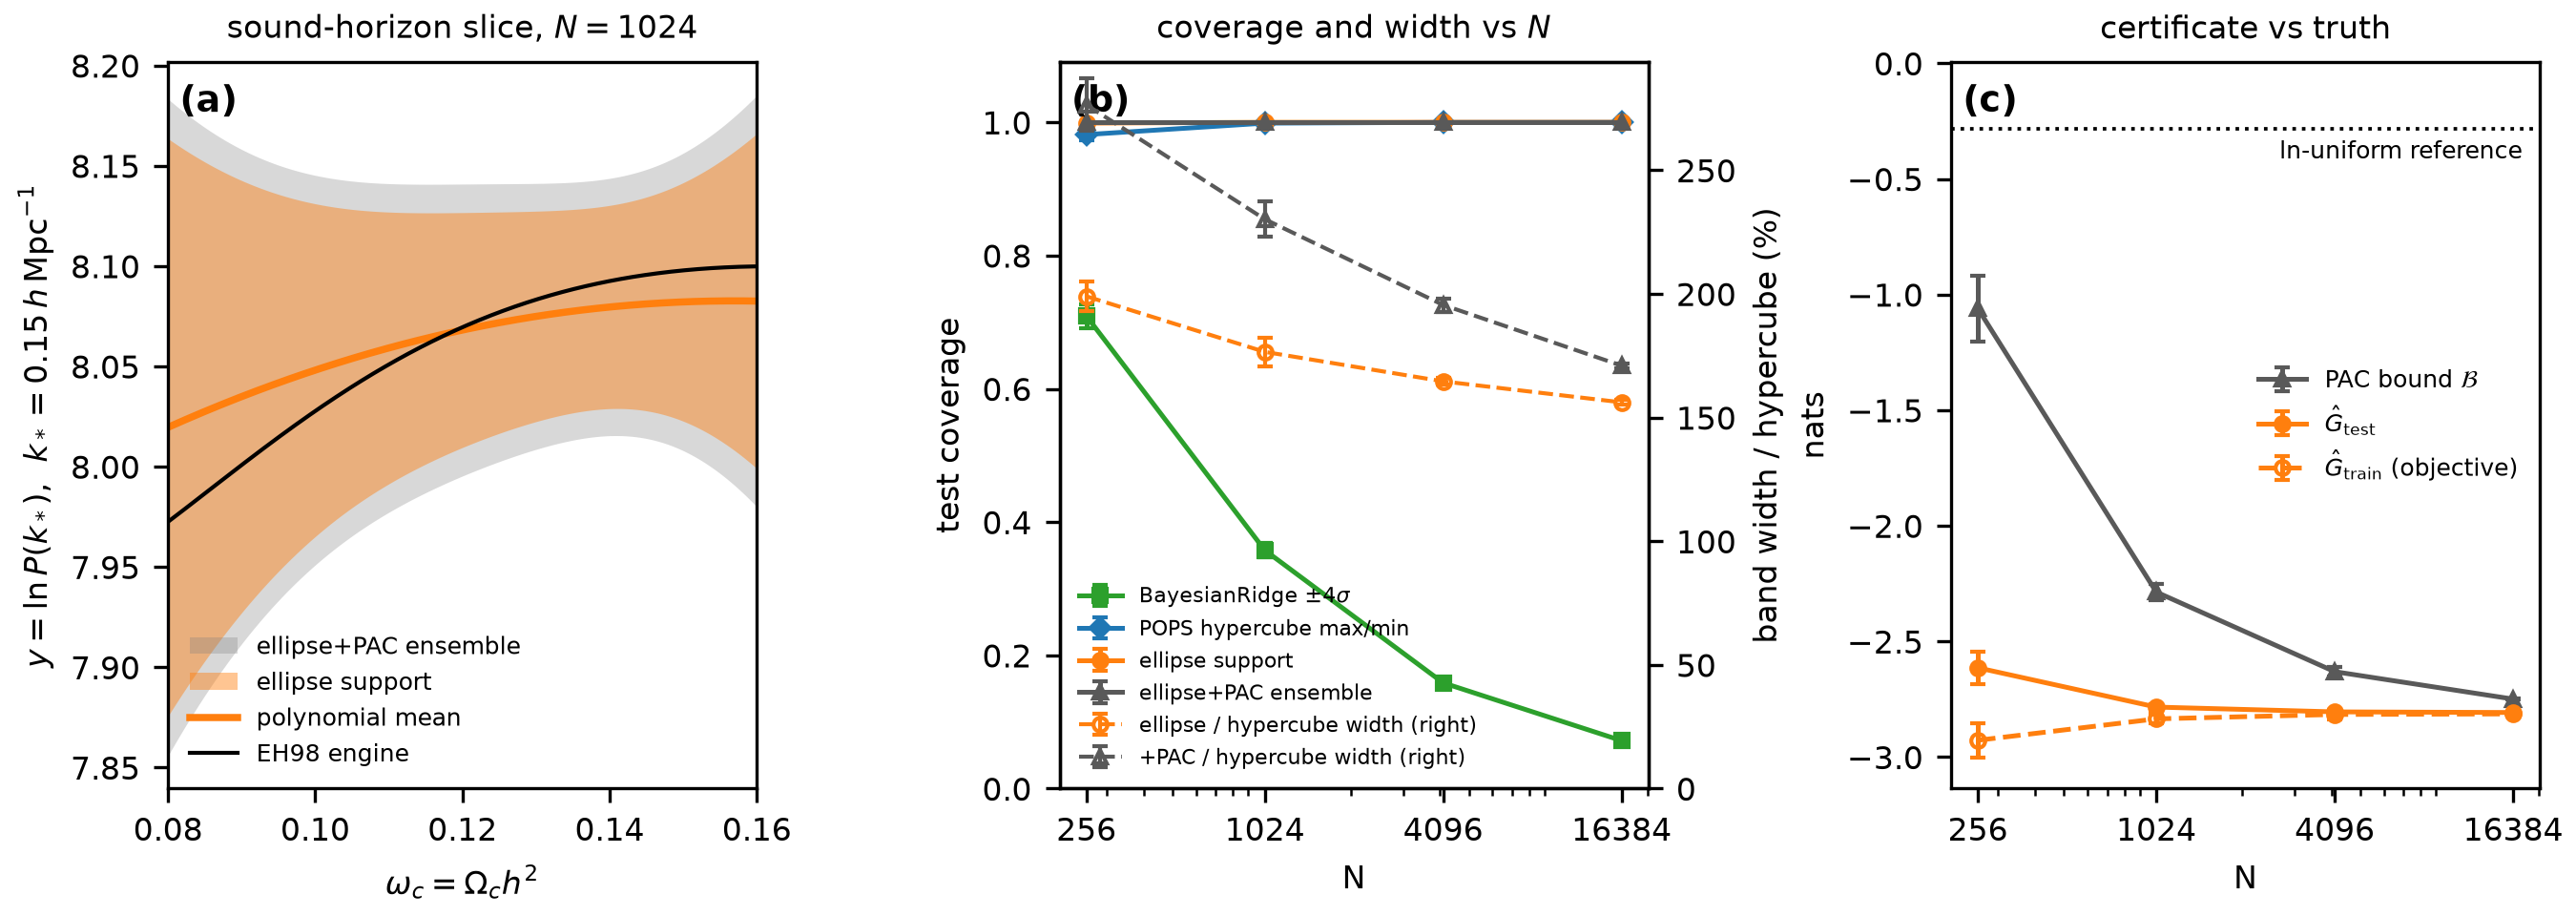

Recreate this plot in Python.
"""
==========================================================================
Certified emulator uncertainty for the Eisenstein-Hu linear power spectrum
==========================================================================

Second numerical demonstration for the Sim2Science paper: a polynomial
surrogate for the sigma8-normalized Eisenstein & Hu (1998) linear matter
power spectrum, y = ln P(k*) at k* = 0.15 h/Mpc.  The scale k* sits inside
the baryon-acoustic-oscillation envelope, so the target oscillates along
the sound-horizon direction of parameter space; a low-degree polynomial in
the 5 cosmological parameters cuts through the BAO wiggle, providing the
structural (noise-free) misspecification that
:class:`~popsregression.POPSRegressionEllipse` is built to certify.

The script is deterministic end-to-end from a single master seed and
produces

* ``eh_emulator.png`` / ``eh_emulator.pdf`` - the 3-panel paper figure
  (full page width, ~0.35 page height);
* ``eh_emulator_summary.md`` - the summary statistics quoted in the paper
  text (degree scan, coverage, band widths, PAC broadening, certificate
  gap, timing) plus the acceptance-check report.

The EH98 transfer function (Eisenstein & Hu 1998, ApJ 496, 605,
eqs. 2-24) is implemented directly - no CAMB/CLASS dependency - and is
validated before the data pool is generated: the closed-form sound
horizon (eq. 6) is checked against direct quadrature of
``s = int c_s dz / H`` to better than 1e-3, ``k_eq`` against its exact
square-root form, and the wiggle/no-wiggle ratio must oscillate about 1
with percent-level amplitude in the BAO range.

Run ``python eh_emulator.py`` for the full experiment (about 10-20 min)
or ``python eh_emulator.py --quick`` for a reduced smoke test.
"""

# Authors: Thomas D Swinburne <tswin@umich.edu>
#          Danny Perez <danny_perez@lanl.gov>
# SPDX-License-Identifier: BSD-3-Clause

import argparse
import sys
import time
from pathlib import Path

import matplotlib

matplotlib.use("Agg")

import matplotlib.pyplot as plt
import matplotlib.transforms as mtransforms
import numpy as np
from matplotlib.ticker import NullFormatter
from scipy.integrate import quad
from sklearn.linear_model import BayesianRidge
from sklearn.preprocessing import PolynomialFeatures

from popsregression import POPSRegression, POPSRegressionEllipse
from popsregression._projected_ball import projected_ball_logpdf

# --------------------------------------------------------------------------
# Protocol constants (one global calibration, frozen; nothing is tuned
# per N or per replicate)
# --------------------------------------------------------------------------

C_KMS = 299792.458  # speed of light [km/s]
T_CMB = 2.7255  # CMB temperature [K]

# Uniform parameter box: (omega_c, omega_b, h, n_s, sigma8)
BOX_LOW = np.array([0.08, 0.019, 0.60, 0.92, 0.70])
BOX_HIGH = np.array([0.16, 0.026, 0.80, 1.00, 0.95])
PARAM_NAMES = (r"\omega_c", r"\omega_b", "h", "n_s", r"\sigma_8")

K_STAR = 0.15  # QoI scale [h/Mpc], inside the BAO envelope
K_REF = 0.05  # reference scale of the secondary (appendix) QoI [h/Mpc]

# Fixed sigma8 normalization grid, identical for every sample (re-gridding
# per sample would inject pseudo-noise into the noise-free engine).
K_GRID = np.logspace(-4.0, 2.0, 2048)  # [h/Mpc]
LN_K_GRID = np.log(K_GRID)

M_POOL = 40_000
N_TEST = 8_000
N_VAL = 4_096
N_GRID = (256, 1024, 4096, 16384)
N_REPS = 10
SCAN_DEGREES = (1, 2, 3, 4)
SCAN_N_TRAIN = 16_384
RMSE_WINDOW = (0.04, 0.12)  # acceptance window for the degree scan
MAX_P = 150  # keeps the support/std ratio sqrt(P+2) <= ~12

RANK = 32
MAX_ITER = 5_000
N_RHO_STAGES = 4  # len of the default rho_schedule
HC_MIN_SAMPLES = 100_000  # hypercube max/min sample count (sampled baseline)


# --------------------------------------------------------------------------
# EH98 engine (Eisenstein & Hu 1998, ApJ 496, 605).  Wavenumbers in Mpc^-1
# and lengths in Mpc inside this block, following the published fit.
# --------------------------------------------------------------------------


def eh98_parameters(omega_m, omega_b, tcmb=T_CMB):
    """Derived EH98 quantities (eqs. 2-7, 11-15, 23-24)."""
    theta = tcmb / 2.7
    f_b = omega_b / omega_m
    f_c = 1.0 - f_b

    z_eq = 2.50e4 * omega_m / theta**4  # eq. (2); really 1 + z_eq
    k_eq = 7.46e-2 * omega_m / theta**2  # eq. (3) [Mpc^-1]

    # drag epoch, eq. (4)
    b1 = 0.313 * omega_m**-0.419 * (1.0 + 0.607 * omega_m**0.674)
    b2 = 0.238 * omega_m**0.223
    z_d = (
        1291.0
        * omega_m**0.251
        / (1.0 + 0.659 * omega_m**0.828)
        * (1.0 + b1 * omega_b**b2)
    )

    # baryon-to-photon momentum density, eq. (5)
    R_d = 31.5 * omega_b / theta**4 * (1.0e3 / (1.0 + z_d))
    R_eq = 31.5 * omega_b / theta**4 * (1.0e3 / z_eq)

    # sound horizon at the drag epoch, eq. (6) [Mpc]
    s = (
        2.0
        / (3.0 * k_eq)
        * np.sqrt(6.0 / R_eq)
        * np.log((np.sqrt(1.0 + R_d) + np.sqrt(R_d + R_eq)) / (1.0 + np.sqrt(R_eq)))
    )

    # Silk damping scale, eq. (7) [Mpc^-1]
    k_silk = 1.6 * omega_b**0.52 * omega_m**0.73 * (1.0 + (10.4 * omega_m) ** -0.95)

    # CDM suppression alpha_c, eq. (11)
    a1 = (46.9 * omega_m) ** 0.670 * (1.0 + (32.1 * omega_m) ** -0.532)
    a2 = (12.0 * omega_m) ** 0.424 * (1.0 + (45.0 * omega_m) ** -0.582)
    alpha_c = a1**-f_b * a2 ** -(f_b**3)

    # CDM shift beta_c, eq. (12)
    bb1 = 0.944 / (1.0 + (458.0 * omega_m) ** -0.708)
    bb2 = (0.395 * omega_m) ** -0.0266
    beta_c = 1.0 / (1.0 + bb1 * (f_c**bb2 - 1.0))

    # baryon amplitude alpha_b, eqs. (14)-(15)
    y = z_eq / (1.0 + z_d)
    Gy = y * (
        -6.0 * np.sqrt(1.0 + y)
        + (2.0 + 3.0 * y)
        * np.log((np.sqrt(1.0 + y) + 1.0) / (np.sqrt(1.0 + y) - 1.0))
    )
    alpha_b = 2.07 * k_eq * s * (1.0 + R_d) ** -0.75 * Gy

    # baryon envelope shift, eq. (24), and node shift, eq. (23)
    beta_b = 0.5 + f_b + (3.0 - 2.0 * f_b) * np.sqrt((17.2 * omega_m) ** 2 + 1.0)
    beta_node = 8.41 * omega_m**0.435

    return dict(
        theta=theta, f_b=f_b, f_c=f_c, z_eq=z_eq, k_eq=k_eq, z_d=z_d,
        R_d=R_d, R_eq=R_eq, s=s, k_silk=k_silk, alpha_c=alpha_c,
        beta_c=beta_c, alpha_b=alpha_b, beta_b=beta_b, beta_node=beta_node,
    )


def _T0_tilde(q, alpha_c, beta_c):
    """Pressure-free growth form T~_0, eqs. (18)-(20)."""
    C = 14.2 / alpha_c + 386.0 / (1.0 + 69.9 * q**1.08)
    L = np.log(np.e + 1.8 * beta_c * q)
    return L / (L + C * q * q)


def eh98_transfer(k_mpc, pars):
    """Full EH98 transfer function with BAO, eqs. (16)-(24); k in Mpc^-1."""
    k = np.asarray(k_mpc, dtype=float)
    q = k / (13.41 * pars["k_eq"])  # eq. (10)
    ks = k * pars["s"]

    # CDM piece, eqs. (17)-(18)
    f = 1.0 / (1.0 + (ks / 5.4) ** 4)
    T_c = f * _T0_tilde(q, 1.0, pars["beta_c"]) + (1.0 - f) * _T0_tilde(
        q, pars["alpha_c"], pars["beta_c"]
    )

    # baryon piece with the j_0 wiggle term, eqs. (21)-(22)
    s_tilde = pars["s"] / (1.0 + (pars["beta_node"] / ks) ** 3) ** (1.0 / 3.0)
    j0 = np.sinc(k * s_tilde / np.pi)  # j_0(x) = sin(x)/x
    T_b = (
        _T0_tilde(q, 1.0, 1.0) / (1.0 + (ks / 5.2) ** 2)
        + pars["alpha_b"]
        / (1.0 + (pars["beta_b"] / ks) ** 3)
        * np.exp(-((k / pars["k_silk"]) ** 1.4))
    ) * j0

    return pars["f_b"] * T_b + pars["f_c"] * T_c  # eq. (16)


def eh98_sound_horizon_fit(omega_m, omega_b):
    """Approximate sound horizon, eq. (26) [Mpc] (published fitting form)."""
    return 44.5 * np.log(9.83 / omega_m) / np.sqrt(1.0 + 10.0 * omega_b**0.75)


def eh98_transfer_nowiggle(k_mpc, omega_m, omega_b, tcmb=T_CMB):
    """No-wiggle EH98 fitting form, eqs. (26), (28)-(31); k in Mpc^-1."""
    k = np.asarray(k_mpc, dtype=float)
    theta = tcmb / 2.7
    f_b = omega_b / omega_m
    s = eh98_sound_horizon_fit(omega_m, omega_b)
    alpha_g = (
        1.0
        - 0.328 * np.log(431.0 * omega_m) * f_b
        + 0.38 * np.log(22.3 * omega_m) * f_b**2
    )  # eq. (31)
    gamma_eff = omega_m * (alpha_g + (1.0 - alpha_g) / (1.0 + (0.43 * k * s) ** 4))
    q_eff = k * theta**2 / gamma_eff  # eq. (28), k in Mpc^-1
    L0 = np.log(2.0 * np.e + 1.8 * q_eff)  # eq. (29)
    C0 = 14.2 + 731.0 / (1.0 + 62.5 * q_eff)  # eq. (30)
    return L0 / (L0 + C0 * q_eff * q_eff)


def _sound_horizon_quadrature(omega_m, omega_b, tcmb=T_CMB):
    """Direct quadrature of ``s = int_0^{a_d} c_s da / (a^2 H)``.

    Matter + radiation early universe with 1 + z_eq and R(a) exactly as in
    the EH98 parameterization, so this equals the closed form (eq. 6) up
    to quadrature error and the 7.46e-2 rounding of eq. (3): an
    independent typo check on the sound-horizon algebra.
    """
    theta = tcmb / 2.7
    z_eq = 2.50e4 * omega_m / theta**4
    b1 = 0.313 * omega_m**-0.419 * (1.0 + 0.607 * omega_m**0.674)
    b2 = 0.238 * omega_m**0.223
    z_d = (
        1291.0
        * omega_m**0.251
        / (1.0 + 0.659 * omega_m**0.828)
        * (1.0 + b1 * omega_b**b2)
    )
    a_d = 1.0 / (1.0 + z_d)
    a_eq = 1.0 / z_eq
    r_c = 31.5e3 * omega_b / theta**4  # R(a) = r_c * a

    def integrand(a):
        cs = C_KMS / np.sqrt(3.0 * (1.0 + r_c * a))
        H = 100.0 * np.sqrt(omega_m * a**-3 * (1.0 + a_eq / a))  # [km/s/Mpc]
        return cs / (a * a * H)

    return quad(integrand, 0.0, a_d, limit=200)[0]


def validate_eh98(checks):
    """Run the EH98 acceptance checks; return a report dict."""
    report = {}
    # sCDM-like fiducial of the EH98 figures plus the box center
    fiducials = {
        "sCDM (Omega_0=1, Omega_b=0.05, h=0.5)": (0.25, 0.0125, 0.5),
        "box center": (
            0.5 * (BOX_LOW[0] + BOX_HIGH[0]) + 0.5 * (BOX_LOW[1] + BOX_HIGH[1]),
            0.5 * (BOX_LOW[1] + BOX_HIGH[1]),
            0.5 * (BOX_LOW[2] + BOX_HIGH[2]),
        ),
    }
    for name, (om, ob, h) in fiducials.items():
        pars = eh98_parameters(om, ob)
        s_quad = _sound_horizon_quadrature(om, ob)
        s_fit = eh98_sound_horizon_fit(om, ob)
        k_eq_sqrt = 100.0 / C_KMS * np.sqrt(2.0 * om * pars["z_eq"])
        rel_s = abs(pars["s"] / s_quad - 1.0)
        rel_k = abs(pars["k_eq"] / k_eq_sqrt - 1.0)
        rel_fit = abs(s_fit / pars["s"] - 1.0)
        t_low = float(eh98_transfer(1e-6, pars))
        k_bao = np.logspace(np.log10(0.05), np.log10(0.5), 400) * h  # Mpc^-1
        ratio = eh98_transfer(k_bao, pars) / eh98_transfer_nowiggle(k_bao, om, ob)
        n_cross = int(np.sum(np.diff(np.sign(ratio - 1.0)) != 0))
        amp = float(np.max(np.abs(ratio - 1.0)))
        report[name] = dict(
            omega_m=om, omega_b=ob, h=h, s=pars["s"], s_quad=s_quad,
            s_fit=s_fit, rel_s=rel_s, rel_k=rel_k, rel_fit=rel_fit,
            z_eq=pars["z_eq"], z_d=pars["z_d"], k_eq=pars["k_eq"],
            t_low=t_low, wiggle_crossings=n_cross, wiggle_amplitude=amp,
        )
        checks.record(
            f"EH98 sound horizon vs quadrature ({name})",
            rel_s < 1e-3,
            f"rel = {rel_s:.2e} (eq. 6 = {pars['s']:.3f} Mpc)",
        )
        checks.record(
            f"EH98 k_eq vs exact sqrt form ({name})",
            rel_k < 1e-3,
            f"rel = {rel_k:.2e}",
        )
        checks.record(
            f"EH98 sound horizon vs published eq. 26 fit ({name})",
            rel_fit < 2.5e-2,
            f"rel = {rel_fit:.2e} (published accuracy ~2%)",
        )
        checks.record(
            f"EH98 T(k->0) -> 1 ({name})", abs(t_low - 1.0) < 1e-3,
            f"T(1e-6/Mpc) = {t_low:.6f}",
        )
        checks.record(
            f"EH98 wiggle/no-wiggle oscillates about 1 ({name})",
            n_cross >= 4 and 5e-3 < amp < 0.10,
            f"{n_cross} sign changes, max |ratio-1| = {100 * amp:.2f}%",
        )
    return report


# --------------------------------------------------------------------------
# Quantities of interest
# --------------------------------------------------------------------------


def _tophat_window(x):
    """Fourier top-hat W(x) = 3 (sin x - x cos x) / x^3, stable at x -> 0."""
    x = np.asarray(x, dtype=float)
    small = np.abs(x) < 1e-4
    xs = np.where(small, 1.0, x)
    w = 3.0 * (np.sin(xs) - xs * np.cos(xs)) / xs**3
    return np.where(small, 1.0 - x * x / 10.0, w)


def ln_power_qoi(theta):
    """Return ``(ln P(k*), ln[P(k*)/P(k_ref)])`` for one parameter vector.

    ``theta = (omega_c, omega_b, h, n_s, sigma8)``; flat universe,
    z = 0, k in h/Mpc and P in (Mpc/h)^3, normalized to sigma8 with the
    fixed-grid trapezoid top-hat integral.
    """
    omega_c, omega_b, h, n_s, sigma8 = theta
    pars = eh98_parameters(omega_c + omega_b, omega_b)
    T_grid = eh98_transfer(K_GRID * h, pars)
    P_unit = K_GRID**n_s * T_grid**2
    integrand = (
        K_GRID**3 * P_unit / (2.0 * np.pi**2) * _tophat_window(8.0 * K_GRID) ** 2
    )
    sigma8_sq_unit = np.trapezoid(integrand, LN_K_GRID)
    ln_amp = 2.0 * np.log(sigma8) - np.log(sigma8_sq_unit)
    T_pts = eh98_transfer(np.array([K_STAR, K_REF]) * h, pars)
    ln_p_star = ln_amp + n_s * np.log(K_STAR) + 2.0 * np.log(T_pts[0])
    ln_p_ref = ln_amp + n_s * np.log(K_REF) + 2.0 * np.log(T_pts[1])
    return ln_p_star, ln_p_star - ln_p_ref


def scale_to_box(theta):
    """Min-max scale parameters to [-1, 1] using the box (not the sample)."""
    return 2.0 * (theta - BOX_LOW) / (BOX_HIGH - BOX_LOW) - 1.0


# --------------------------------------------------------------------------
# Acceptance-check accumulator
# --------------------------------------------------------------------------


class Checks:
    """Collect acceptance checks; report all, suppress none."""

    def __init__(self):
        self.rows = []

    def record(self, name, passed, detail=""):
        self.rows.append((name, bool(passed), detail))
        status = "PASS" if passed else "FAIL"
        print(f"  [{status}] {name}: {detail}")

    @property
    def all_passed(self):
        return all(passed for _, passed, _ in self.rows)


def _seed_int(master_seed, *key):
    """Deterministic 31-bit integer seed from the master seed and a key."""
    state = np.random.SeedSequence([int(master_seed), *map(int, key)])
    return int(state.generate_state(1)[0] % (2**31))


# --------------------------------------------------------------------------
# Model fits for one (N, replicate) cell
# --------------------------------------------------------------------------


def hypercube_minmax(pops, X_aug, block=5_000):
    """Sampled hypercube max/min bounds, blocked over posterior samples."""
    samples = pops.posterior_samples_
    y_max = np.full(X_aug.shape[0], -np.inf)
    y_min = np.full(X_aug.shape[0], np.inf)
    for j in range(0, samples.shape[1], block):
        blk = X_aug @ samples[:, j : j + block]
        y_max = np.maximum(y_max, blk.max(axis=1))
        y_min = np.minimum(y_min, blk.min(axis=1))
    return y_max, y_min


def fit_pops_hypercube(F_tr, y_tr, seed, n_min_samples):
    """POPS hypercube fit with at least ``n_min_samples`` posterior draws."""
    density = max(1.0, 1.5 * n_min_samples / F_tr.shape[0])
    for _ in range(4):
        np.random.seed(seed)  # the 'uniform' resampler uses global state
        pops = POPSRegression(fit_intercept=True, resample_density=density)
        pops.fit(F_tr, y_tr)
        if pops.posterior_samples_.shape[1] >= n_min_samples:
            return pops
        density *= 2.0
    return pops


def fit_cell(F_tr, y_tr, F_te, y_te, P, seed_ell, seed_pops, checks=None,
             tag="", n_hc_samples=HC_MIN_SAMPLES, return_models=False):
    """Fit the four methods on one training subset; return the metric row.

    The feature matrices must already be standardized (per-column, on this
    training split); the same matrices are used by all four methods.
    """
    delta = 1e-3 * float(y_tr.std())
    row = dict(delta=delta)

    # -- BayesianRidge, +-4 sigma epistemic band -------------------------
    br = BayesianRidge(fit_intercept=True)
    br.fit(F_tr, y_tr)
    br_mean = br.predict(F_te)
    br_std = np.sqrt(np.sum((F_te @ br.sigma_) * F_te, axis=1))
    row["cov_br"] = float(np.mean(np.abs(y_te - br_mean) <= 4.0 * br_std))

    # -- POPS hypercube, sampled max/min ---------------------------------
    pops = fit_pops_hypercube(F_tr, y_tr, seed_pops, n_hc_samples)
    row["n_hc_samples"] = int(pops.posterior_samples_.shape[1])
    F_te_aug = np.hstack([F_te, np.ones((F_te.shape[0], 1))])
    hc_mean = pops.predict(F_te)
    dev_max, dev_min = hypercube_minmax(pops, F_te_aug)
    hc_max, hc_min = hc_mean + dev_max, hc_mean + dev_min
    row["cov_hc"] = float(np.mean((y_te >= hc_min) & (y_te <= hc_max)))
    width_hc = hc_max - hc_min
    row["width_hc"] = float(width_hc.mean())

    # -- POPSRegressionEllipse, bare -------------------------------------
    ell = POPSRegressionEllipse(
        rank=RANK, max_iter=MAX_ITER, fit_intercept=True,
        random_state=seed_ell, delta=delta,
    )
    ell.fit(F_tr, y_tr)
    e_mean, e_max, e_min = ell.predict(F_te, return_bounds=True)
    row["cov_e"] = float(np.mean((y_te >= e_min) & (y_te <= e_max)))
    row["width_e"] = float((e_max - e_min).mean())
    row["ratio_e_hc"] = float(((e_max - e_min) / width_hc).mean())
    row["objective"] = float(ell.objective_)
    row["covfrac_bare"] = float(ell.coverage_fraction_)
    row["n_iter_bare"] = int(ell.n_iter_)
    row["rank_"] = int(ell.rank_)

    # test-set empirical generalization error of the fitted pushforward:
    # recover sqrt(v) from the bare-bound spread, n_dim = P + 1
    half = 0.5 * (e_max - e_min)
    logp = projected_ball_logpdf(y_te - e_mean, half, P + 1)
    inside = np.isfinite(logp)
    row["G_test"] = float(-logp[inside].mean())
    row["n_uncovered_test"] = int((~inside).sum())

    # -- POPSRegressionEllipse + PAC-Bayes layer -------------------------
    pac = POPSRegressionEllipse(
        rank=RANK, max_iter=MAX_ITER, fit_intercept=True,
        random_state=seed_ell, delta=delta, pac_bayes=True,
    )
    pac.fit(F_tr, y_tr)
    p_mean, p_max, p_min, p_bstd = pac.predict(
        F_te, return_bounds=True, return_bound_std=True
    )
    row["cov_pac"] = float(np.mean((y_te >= p_min) & (y_te <= p_max)))
    row["width_pac"] = float((p_max - p_min).mean())
    row["ratio_pac_hc"] = float(((p_max - p_min) / width_hc).mean())
    row["broaden_pct"] = float(
        100.0 * np.mean((0.5 * (p_max - p_min) - half) / half)
    )
    row["bound"] = float(pac.bound_)
    row["kl"] = float(pac.kl_)
    row["gamma"] = float(pac.gamma_)
    row["tau2"] = float(pac.tau2_)
    row["covfrac_pac"] = float(pac.coverage_fraction_)
    row["n_iter_pac"] = int(pac.n_iter_)
    row["pac_contains_bare"] = bool(np.all(p_max > e_max) & np.all(p_min < e_min))
    row["pac_map_matches_bare"] = bool(
        np.allclose(pac.coef_, ell.coef_) and np.allclose(pac.U_, ell.U_)
    )

    if checks is not None:
        checks.record(
            f"fit converged & covering ({tag})",
            row["covfrac_bare"] == 1.0
            and row["covfrac_pac"] == 1.0
            and row["n_iter_bare"] < N_RHO_STAGES * MAX_ITER
            and row["n_iter_pac"] < N_RHO_STAGES * MAX_ITER,
            f"coverage_fraction_ = ({row['covfrac_bare']:.4f}, "
            f"{row['covfrac_pac']:.4f}), n_iter_ = ({row['n_iter_bare']}, "
            f"{row['n_iter_pac']}) of cap {N_RHO_STAGES * MAX_ITER}",
        )
    if return_models:
        return row, (br, pops, ell, pac)
    return row


def _agg(rows, key):
    """(mean, std, min, max) of one metric over replicate rows."""
    v = np.array([r[key] for r in rows], dtype=float)
    return v.mean(), v.std(), v.min(), v.max()


# --------------------------------------------------------------------------
# Figure
# --------------------------------------------------------------------------


def make_figure(out_stem, slice_data, results, n_grid, ref_nats):
    """3-panel paper figure, figsize=(9.0, 3.2), quartic-example palette."""
    plt.rcParams.update({"font.size": 8, "axes.titlesize": 8})
    fig, axes = plt.subplots(1, 3, figsize=(9.0, 3.2))

    # ---- (a) the misspecification, physically --------------------------
    ax = axes[0]
    wc, y_sl, mean_sl, e_lo, e_hi, p_lo, p_hi, n_panel = slice_data
    ax.fill_between(wc, p_lo, p_hi, color="0.5", alpha=0.30, lw=0,
                    label="ellipse+PAC ensemble")
    ax.fill_between(wc, e_lo, e_hi, color="C1", alpha=0.45, lw=0,
                    label="ellipse support")
    ax.plot(wc, mean_sl, "C1-", lw=1.8, label="polynomial mean")
    ax.plot(wc, y_sl, "k-", lw=1.0, label="EH98 engine")
    ax.set_xlabel(r"$\omega_c = \Omega_c h^2$")
    ax.set_ylabel(r"$y = \ln P(k_*)$,  $k_* = 0.15\,h\,$Mpc$^{-1}$")
    ax.set_title(f"sound-horizon slice, $N = {n_panel}$")
    ax.set_xlim(wc[0], wc[-1])
    ax.legend(loc="lower left", fontsize=6, frameon=False)

    # ---- (b) coverage & width vs N -------------------------------------
    ax = axes[1]
    styles = [
        ("cov_br", "C2", "s", r"BayesianRidge $\pm4\sigma$"),
        ("cov_hc", "C0", "D", "POPS hypercube max/min"),
        ("cov_e", "C1", "o", "ellipse support"),
        ("cov_pac", "0.35", "^", "ellipse+PAC ensemble"),
    ]
    for key, color, marker, label in styles:
        m = np.array([_agg(results[n], key)[0] for n in n_grid])
        s = np.array([_agg(results[n], key)[1] for n in n_grid])
        ax.errorbar(n_grid, m, yerr=s, color=color, marker=marker, ms=3.5,
                    lw=1.2, capsize=2, label=label)
    ax.set_xscale("log")
    ax.set_xticks(n_grid, [str(n) for n in n_grid])
    ax.xaxis.set_minor_formatter(NullFormatter())
    ax.set_xlabel("N")
    ax.set_ylabel("test coverage")
    ax.set_ylim(0.0, 1.09)
    ax.set_title("coverage and width vs $N$")

    axr = ax.twinx()
    for key, color, marker, label in [
        ("ratio_e_hc", "C1", "o", "ellipse / hypercube width"),
        ("ratio_pac_hc", "0.35", "^", "+PAC / hypercube width"),
    ]:
        m = np.array([100.0 * _agg(results[n], key)[0] for n in n_grid])
        s = np.array([100.0 * _agg(results[n], key)[1] for n in n_grid])
        axr.errorbar(n_grid, m, yerr=s, color=color, marker=marker, ms=3.5,
                     lw=1.0, ls="--", capsize=2, mfc="none", label=label)
    axr.set_ylabel("band width / hypercube (%)")
    axr.set_ylim(0, None)
    h1, l1 = ax.get_legend_handles_labels()
    h2, l2 = axr.get_legend_handles_labels()
    ax.legend(h1 + h2, l1 + [lab + " (right)" for lab in l2],
              loc="lower left", fontsize=5.4, frameon=False)

    # ---- (c) certificate vs truth --------------------------------------
    ax = axes[2]
    for key, color, marker, ls, mfc, label in [
        ("bound", "0.35", "^", "-", "0.35", r"PAC bound $\mathcal{B}$"),
        ("G_test", "C1", "o", "-", "C1", r"$\hat{G}_{\rm test}$"),
        ("objective", "C1", "o", "--", "none", r"$\hat{G}_{\rm train}$ (objective)"),
    ]:
        m = np.array([_agg(results[n], key)[0] for n in n_grid])
        s = np.array([_agg(results[n], key)[1] for n in n_grid])
        ax.errorbar(n_grid, m, yerr=s, color=color, marker=marker, ms=3.5,
                    lw=1.2, ls=ls, mfc=mfc, capsize=2, label=label)
    ax.axhline(ref_nats, color="k", ls=":", lw=0.9)
    blend = mtransforms.blended_transform_factory(ax.transAxes, ax.transData)
    ax.annotate("ln-uniform reference", (0.97, ref_nats), xycoords=blend,
                textcoords="offset points", xytext=(0, -3), fontsize=6,
                ha="right", va="top")
    ymin, _ = ax.get_ylim()
    ax.set_ylim(ymin, ref_nats + 0.10 * (ref_nats - ymin))
    ax.set_xscale("log")
    ax.set_xticks(n_grid, [str(n) for n in n_grid])
    ax.xaxis.set_minor_formatter(NullFormatter())
    ax.set_xlabel("N")
    ax.set_ylabel("nats")
    ax.set_title("certificate vs truth")
    ax.legend(loc="center right", fontsize=6, frameon=False)

    for ax, lab in zip(axes, "abc"):
        ax.text(0.02, 0.97, f"({lab})", transform=ax.transAxes,
                fontsize=9, fontweight="bold", va="top")

    fig.tight_layout(pad=0.4)
    fig.savefig(f"{out_stem}.png", dpi=300)
    fig.savefig(f"{out_stem}.pdf")
    plt.close(fig)


# --------------------------------------------------------------------------
# Main experiment
# --------------------------------------------------------------------------


def main(argv=None):
    ap = argparse.ArgumentParser(description=__doc__.splitlines()[2])
    ap.add_argument("--seed", type=int, default=0, help="master seed")
    ap.add_argument("--quick", action="store_true",
                    help="reduced smoke test (small pool, 2 N values)")
    ap.add_argument("--outdir", type=Path, default=Path(__file__).parent,
                    help="output directory for figure and summary")
    ap.add_argument("--skip-p2000", action="store_true",
                    help="skip the large P~2000 timing attempt")
    args = ap.parse_args(argv)

    master = args.seed
    if args.quick:
        m_pool, n_test, n_val = 12_000, 3_000, 2_048
        n_grid, n_reps = (256, 1024), 3
        scan_n_train, hc_min = 6_000, 20_000
        do_timing = False
    else:
        m_pool, n_test, n_val = M_POOL, N_TEST, N_VAL
        n_grid, n_reps = N_GRID, N_REPS
        scan_n_train, hc_min = SCAN_N_TRAIN, HC_MIN_SAMPLES
        do_timing = True
    n_train_region = m_pool - n_test - n_val

    checks = Checks()
    t_start = time.perf_counter()

    # ---- 1. engine validation (before generating the pool) -------------
    print("== EH98 engine validation ==")
    eh_report = validate_eh98(checks)
    if not checks.all_passed:
        print("EH98 validation failed; stopping before pool generation.")
        return 1

    # ---- 2. pool --------------------------------------------------------
    print(f"== evaluating pool (M = {m_pool}) ==", flush=True)
    rng_pool = np.random.default_rng(np.random.SeedSequence([master, 1]))
    thetas = BOX_LOW + (BOX_HIGH - BOX_LOW) * rng_pool.random((m_pool, 5))
    t0 = time.perf_counter()
    qoi = np.array([ln_power_qoi(t) for t in thetas])
    t_pool = time.perf_counter() - t0
    y_all, y2_all = qoi[:, 0], qoi[:, 1]
    print(f"   {t_pool:.1f} s; std(y) = {y_all.std():.4f}")

    X_box = scale_to_box(thetas)
    idx_test = np.arange(m_pool - n_test, m_pool)
    idx_val = np.arange(n_train_region, n_train_region + n_val)
    y_test = y_all[idx_test]

    # ---- 3. degree scan (one global calibration, frozen) ----------------
    print("== BayesianRidge degree scan ==")
    scan_rows = []
    idx_scan = np.arange(scan_n_train)
    for degree in SCAN_DEGREES:
        poly = PolynomialFeatures(degree=degree, include_bias=False)
        F = poly.fit_transform(X_box)
        mu, sd = F[idx_scan].mean(0), F[idx_scan].std(0)
        Fs = (F - mu) / sd
        br = BayesianRidge(fit_intercept=True)
        br.fit(Fs[idx_scan], y_all[idx_scan])
        pred = br.predict(Fs[idx_val])
        rmse = float(np.sqrt(np.mean((pred - y_all[idx_val]) ** 2)))
        rel = rmse / float(y_all[idx_val].std())
        scan_rows.append(dict(degree=degree, P=F.shape[1], rmse=rmse, rel=rel))
        print(f"   degree {degree}: P = {F.shape[1]:4d}, "
              f"val RMSE = {rmse:.5f} ({100 * rel:.2f}% of std)")

    eligible = [
        r for r in scan_rows
        if RMSE_WINDOW[0] <= r["rel"] <= RMSE_WINDOW[1]
        and r["P"] <= MAX_P and min(n_grid) >= 4 * r["P"]
    ]
    checks.record(
        "degree scan lands in the misspecification window",
        len(eligible) > 0,
        f"window = [{100 * RMSE_WINDOW[0]:.0f}%, {100 * RMSE_WINDOW[1]:.0f}%], "
        + ", ".join(f"deg {r['degree']}: {100 * r['rel']:.1f}%" for r in scan_rows),
    )
    if not eligible:
        print("Degree scan failed to land in the target window; stopping "
              "(mis-calibrated example, see acceptance check 2).")
        return 1
    chosen = max(eligible, key=lambda r: r["degree"])
    degree, P = chosen["degree"], chosen["P"]
    print(f"   frozen: degree = {degree}, P = {P} "
          f"(N/P = {', '.join(f'{n / P:.0f}' for n in n_grid)})")

    poly = PolynomialFeatures(degree=degree, include_bias=False)
    F_pool = poly.fit_transform(X_box)

    # ---- 4. replicate fits over the N grid ------------------------------
    print("== replicate fits ==")
    results = {}
    panel_models = None
    for n in n_grid:
        rows = []
        for rep in range(n_reps):
            rng_rep = np.random.default_rng(
                np.random.SeedSequence([master, 2, n, rep])
            )
            idx_tr = rng_rep.choice(n_train_region, size=n, replace=False)
            F_tr_raw, y_tr = F_pool[idx_tr], y_all[idx_tr]
            mu, sd = F_tr_raw.mean(0), F_tr_raw.std(0)
            F_tr = (F_tr_raw - mu) / sd
            F_te = (F_pool[idx_test] - mu) / sd
            want_models = n == 1024 and rep == 0
            out = fit_cell(
                F_tr, y_tr, F_te, y_test, P,
                seed_ell=_seed_int(master, 3, n, rep),
                seed_pops=_seed_int(master, 4, n, rep),
                checks=checks, tag=f"N={n}, rep={rep}",
                n_hc_samples=hc_min, return_models=want_models,
            )
            if want_models:
                row, models = out
                panel_models = (idx_tr, mu, sd, models)
            else:
                row = out
            row["N"], row["rep"] = n, rep
            rows.append(row)
        results[n] = rows
        print(f"   N = {n:6d}: coverage BR/HC/E/PAC = "
              f"{_agg(rows, 'cov_br')[0]:.3f} / {_agg(rows, 'cov_hc')[0]:.3f} / "
              f"{_agg(rows, 'cov_e')[0]:.3f} / {_agg(rows, 'cov_pac')[0]:.3f}, "
              f"bound = {_agg(rows, 'bound')[0]:+.3f}, "
              f"G_test = {_agg(rows, 'G_test')[0]:+.3f}", flush=True)

    n_panel = 1024 if 1024 in n_grid else n_grid[-1]
    if panel_models is None:  # quick grids without N = 1024
        raise RuntimeError("panel replicate (N = 1024, rep = 0) missing")

    # ---- 5. acceptance checks on the aggregated results ------------------
    all_rows = [r for n in n_grid for r in results[n]]
    checks.record(
        "PAC bounds strictly contain bare bounds at every test point",
        all(r["pac_contains_bare"] for r in all_rows),
        f"{sum(r['pac_contains_bare'] for r in all_rows)}/{len(all_rows)} fits",
    )
    checks.record(
        "PAC (phase1) MAP identical to bare optimum",
        all(r["pac_map_matches_bare"] for r in all_rows),
        "coef_ and U_ allclose in every fit",
    )
    bounds_mean = [_agg(results[n], "bound")[0] for n in n_grid]
    finite = all(np.isfinite(r["bound"]) for r in all_rows)
    tail = [b for n, b in zip(n_grid, bounds_mean) if n >= 1024]
    monotone = all(b2 <= b1 + 1e-12 for b1, b2 in zip(tail, tail[1:]))
    checks.record(
        "bound_ finite and monotone non-increasing for N >= 1024",
        finite and monotone,
        "mean bound_ = " + " -> ".join(f"{b:+.3f}" for b in bounds_mean),
    )
    viol = [(r["N"], r["rep"]) for r in all_rows if r["bound"] < r["G_test"]]
    checks.record(
        "bound_ >= G_test for every fit",
        len(viol) == 0,
        "no violations" if not viol else f"violations at {viol}",
    )
    ref_nats = float(np.log(y_test.max() - y_test.min()))
    nonvac = [n for n, b in zip(n_grid, bounds_mean) if b < ref_nats]
    checks.record(
        "certificate non-vacuous (bound_ < ln-uniform reference)",
        len(nonvac) > 0,
        f"reference = {ref_nats:+.3f} nats; non-vacuous at N in {nonvac}",
    )

    # determinism: refit the panel replicate and compare bitwise
    idx_tr, mu, sd, (br0, pops0, ell0, pac0) = panel_models
    F_tr = (F_pool[idx_tr] - mu) / sd
    ell_re = POPSRegressionEllipse(
        rank=RANK, max_iter=MAX_ITER, fit_intercept=True,
        random_state=_seed_int(master, 3, n_panel, 0),
        delta=1e-3 * float(y_all[idx_tr].std()),
    )
    ell_re.fit(F_tr, y_all[idx_tr])
    checks.record(
        "deterministic across reruns",
        np.array_equal(ell_re.coef_, ell0.coef_)
        and np.array_equal(ell_re.U_, ell0.U_),
        f"bitwise-identical refit at N = {n_panel}, rep = 0",
    )

    # ---- 6. panel (a) slice ----------------------------------------------
    wc = np.linspace(BOX_LOW[0], BOX_HIGH[0], 400)
    center = 0.5 * (BOX_LOW + BOX_HIGH)
    th_slice = np.tile(center, (wc.size, 1))
    th_slice[:, 0] = wc
    y_slice = np.array([ln_power_qoi(t)[0] for t in th_slice])
    F_slice = (poly.transform(scale_to_box(th_slice)) - mu) / sd
    m_sl, e_hi, e_lo = ell0.predict(F_slice, return_bounds=True)
    _, p_hi, p_lo = pac0.predict(F_slice, return_bounds=True)
    slice_data = (wc, y_slice, m_sl, e_lo, e_hi, p_lo, p_hi, n_panel)

    # ---- 7. appendix variants at N = n_panel, single replicate -----------
    print("== appendix: estimator variants ==")
    y_tr = y_all[idx_tr]
    F_te = (F_pool[idx_test] - mu) / sd
    delta = 1e-3 * float(y_tr.std())
    variants = {}
    for name, kwargs in {
        "default (phase1, frozen center)": dict(),
        "optimize_center=True": dict(optimize_center=True),
        "hyperprior_center='warm_start'": dict(hyperprior_center="warm_start"),
    }.items():
        est = POPSRegressionEllipse(
            rank=RANK, max_iter=MAX_ITER, fit_intercept=True,
            random_state=_seed_int(master, 3, n_panel, 0), delta=delta,
            pac_bayes=True, **kwargs,
        )
        est.fit(F_tr, y_tr)
        vm, v_hi, v_lo, v_bstd = est.predict(
            F_te, return_bounds=True, return_bound_std=True
        )
        half_map = 0.5 * (v_hi - v_lo) - 2.0 * v_bstd  # MAP-ellipse support
        logp = projected_ball_logpdf(y_test - vm, half_map, P + 1)
        inside = np.isfinite(logp)
        variants[name] = dict(
            coverage=float(np.mean((y_test >= v_lo) & (y_test <= v_hi))),
            width_std=float((v_hi - v_lo).mean() / y_test.std()),
            objective=float(est.objective_),
            G_test=float(-logp[inside].mean()),
            n_uncovered=int((~inside).sum()),
            bound=float(est.bound_), kl=float(est.kl_),
            gamma=float(est.gamma_), tau2=float(est.tau2_),
            covfrac=float(est.coverage_fraction_), n_iter=int(est.n_iter_),
        )
        print(f"   {name}: bound = {est.bound_:+.3f}, "
              f"coverage = {variants[name]['coverage']:.3f}")
        checks.record(
            f"variant converged & covering ({name})",
            est.coverage_fraction_ == 1.0
            and est.n_iter_ < N_RHO_STAGES * MAX_ITER,
            f"coverage_fraction_ = {est.coverage_fraction_:.4f}, "
            f"n_iter_ = {est.n_iter_}",
        )

    # ---- 8. appendix: secondary QoI at N = n_panel, single replicate -----
    print("== appendix: secondary QoI ln[P(0.15)/P(0.05)] ==")
    y2_tr, y2_te = y2_all[idx_tr], y2_all[idx_test]
    br2 = BayesianRidge(fit_intercept=True)
    br2.fit(F_tr, y2_tr)
    F_val = (F_pool[idx_val] - mu) / sd
    rel2 = float(
        np.sqrt(np.mean((br2.predict(F_val) - y2_all[idx_val]) ** 2))
        / y2_all[idx_val].std()
    )
    row2 = fit_cell(
        F_tr, y2_tr, F_te, y2_te, P,
        seed_ell=_seed_int(master, 5, n_panel, 0),
        seed_pops=_seed_int(master, 6, n_panel, 0),
        checks=checks, tag=f"secondary QoI, N={n_panel}",
        n_hc_samples=hc_min,
    )
    print(f"   val rel RMSE = {100 * rel2:.2f}%, coverage E/PAC = "
          f"{row2['cov_e']:.3f}/{row2['cov_pac']:.3f}")

    # ---- 9. timing -------------------------------------------------------
    timing = {}
    if do_timing:
        print("== timing ==", flush=True)
        rng_t = np.random.default_rng(np.random.SeedSequence([master, 7]))
        idx_t = rng_t.choice(n_train_region, size=16_384, replace=False)
        for label, deg in [("degree 4 (P = 125)", 4)]:
            poly_t = PolynomialFeatures(degree=deg, include_bias=False)
            F_t = poly_t.fit_transform(X_box[idx_t])
            F_t = (F_t - F_t.mean(0)) / F_t.std(0)
            y_t = y_all[idx_t]
            est = POPSRegressionEllipse(
                rank=RANK, max_iter=MAX_ITER, fit_intercept=True,
                random_state=_seed_int(master, 8, deg), pac_bayes=True,
                delta=1e-3 * float(y_t.std()),
            )
            t0 = time.perf_counter()
            est.fit(F_t, y_t)
            dt = time.perf_counter() - t0
            timing[label] = dict(
                P=F_t.shape[1], N=F_t.shape[0], seconds=dt,
                n_iter=int(est.n_iter_),
                converged=bool(est.n_iter_ < N_RHO_STAGES * MAX_ITER),
                covfrac=float(est.coverage_fraction_), bound=float(est.bound_),
            )
            print(f"   {label}: {dt:.1f} s, n_iter_ = {est.n_iter_}")
        if not args.skip_p2000:
            # the paper's standing P ~ 2000 timing: degree 9 gives P = 2001
            poly_t = PolynomialFeatures(degree=9, include_bias=False)
            F_t = poly_t.fit_transform(X_box[idx_t])
            F_t = (F_t - F_t.mean(0)) / F_t.std(0)
            y_t = y_all[idx_t]
            est = POPSRegressionEllipse(
                rank=RANK, max_iter=MAX_ITER, fit_intercept=True,
                random_state=_seed_int(master, 8, 9), pac_bayes=True,
                delta=1e-3 * float(y_t.std()),
            )
            t0 = time.perf_counter()
            est.fit(F_t, y_t)
            dt = time.perf_counter() - t0
            timing["degree 9 (P = 2001)"] = dict(
                P=F_t.shape[1], N=F_t.shape[0], seconds=dt,
                n_iter=int(est.n_iter_),
                converged=bool(est.n_iter_ < N_RHO_STAGES * MAX_ITER),
                covfrac=float(est.coverage_fraction_), bound=float(est.bound_),
            )
            print(f"   degree 9 (P = 2001): {dt:.1f} s, "
                  f"n_iter_ = {est.n_iter_}, converged = "
                  f"{timing['degree 9 (P = 2001)']['converged']}")

    # ---- 10. figure ------------------------------------------------------
    args.outdir.mkdir(parents=True, exist_ok=True)
    out_stem = args.outdir / "eh_emulator"
    make_figure(out_stem, slice_data, results, n_grid, ref_nats)
    print(f"figure -> {out_stem}.png / .pdf")

    # ---- 11. summary -----------------------------------------------------
    total_min = (time.perf_counter() - t_start) / 60.0
    write_summary(
        args.outdir / "eh_emulator_summary.md", master, args.quick,
        eh_report, scan_rows, degree, P, n_grid, n_reps, results,
        ref_nats, variants, rel2, row2, timing, checks, y_all, y_test,
        m_pool, n_test, n_val, n_panel, total_min,
    )
    print(f"summary -> {args.outdir / 'eh_emulator_summary.md'}")
    print(f"total: {total_min:.1f} min; acceptance checks "
          f"{'ALL PASSED' if checks.all_passed else 'FAILED'}")
    return 0 if checks.all_passed else 1


# --------------------------------------------------------------------------
# Summary writer
# --------------------------------------------------------------------------


def write_summary(path, master, quick, eh_report, scan_rows, degree, P,
                  n_grid, n_reps, results, ref_nats, variants, rel2, row2,
                  timing, checks, y_all, y_test, m_pool, n_test, n_val,
                  n_panel, total_min):
    def fmt(mean, std, digits=3):
        return f"{mean:.{digits}f} +/- {std:.{digits}f}"

    L = []
    L.append("# Eisenstein-Hu emulator example: summary statistics\n")
    L.append(f"Master seed {master}"
             + (" (QUICK smoke-test mode; not paper numbers)" if quick else "")
             + f"; total runtime {total_min:.1f} min. "
             "Deterministic end-to-end (timing section excepted).\n")
    L.append(f"QoI: y = ln P(k*) at k* = {K_STAR} h/Mpc, sigma8-normalized "
             "EH98 linear matter power spectrum, z = 0, flat universe, "
             f"T_CMB = {T_CMB} K, no noise anywhere (eps = 0). "
             f"Pool M = {m_pool} uniform draws over the box; test = last "
             f"{n_test}; validation = {n_val}; std(y) = {y_all.std():.4f}, "
             f"test range = {y_test.max() - y_test.min():.4f}.\n")

    L.append("## Engine validation\n")
    L.append("| fiducial | s eq.(6) [Mpc] | vs quadrature | vs eq.(26) fit "
             "| k_eq vs exact | wiggle/no-wiggle |")
    L.append("|---|---|---|---|---|---|")
    for name, r in eh_report.items():
        L.append(
            f"| {name} | {r['s']:.3f} | {r['rel_s']:.1e} | {r['rel_fit']:.1e} "
            f"| {r['rel_k']:.1e} | {r['wiggle_crossings']} crossings, "
            f"max {100 * r['wiggle_amplitude']:.1f}% |")
    L.append("\nThe closed-form sound horizon is checked against direct "
             "quadrature of s = int c_s da/(a^2 H) (same early-universe "
             "parameterization), the published eq. 26 fitting form (~2% "
             "accuracy), and k_eq against its exact square-root form; the "
             "wiggle/no-wiggle transfer ratio oscillates about 1 with "
             "percent-level amplitude in the BAO range, as required.\n")

    L.append("## Degree scan (misspecification calibration)\n")
    L.append("| degree | P | val RMSE | RMSE / std(y) |")
    L.append("|---|---|---|---|")
    for r in scan_rows:
        star = " **(frozen)**" if r["degree"] == degree else ""
        L.append(f"| {r['degree']}{star} | {r['P']} | {r['rmse']:.5f} "
                 f"| {100 * r['rel']:.2f}% |")
    L.append(f"\nFrozen choice: degree {degree}, P = {P} "
             f"(BayesianRidge on {SCAN_N_TRAIN if not quick else 'reduced'} "
             f"train rows, validated on the {n_val}-sample split; window "
             f"[{100 * RMSE_WINDOW[0]:.0f}%, {100 * RMSE_WINDOW[1]:.0f}%]). "
             "Higher degrees are too well-specified (below the window "
             "floor), lower too coarse. All quoted fits are safely "
             f"underparametrized: N/P = "
             + ", ".join(f"{n / P:.1f}" for n in n_grid)
             + f" for N = {', '.join(str(n) for n in n_grid)}. "
             f"Support/std ratio sqrt(P + 2) = {np.sqrt(P + 2):.1f}. "
             f"Note rank = {RANK} >= n_dim = {P + 1}: the low-rank update "
             "is full-rank here (rank_ = n_dim), so rank truncation is not "
             "a binding approximation in this example.\n")

    L.append(f"## Test coverage per N (mean +/- std [min] over {n_reps} "
             "replicates)\n")
    L.append("| N | BayesianRidge +/-4sigma | POPS hypercube max/min* "
             "| ellipse support | ellipse+PAC ensemble |")
    L.append("|---|---|---|---|---|")
    for n in n_grid:
        cells = []
        for key in ("cov_br", "cov_hc", "cov_e", "cov_pac"):
            m, s, lo, _ = _agg(results[n], key)
            cells.append(f"{fmt(m, s)} [{lo:.3f}]")
        L.append(f"| {n} | " + " | ".join(cells) + " |")
    n_hc = int(np.min([r["n_hc_samples"] for n in n_grid for r in results[n]]))
    L.append(f"\n*Sampled with >= {n_hc} posterior draws per fit. The "
             "sampled hypercube max/min under-covers its own analytic "
             "pushforward by pure concentration of measure in moderate-to-"
             "high P; at this P the effect is mild but present, which is a "
             "genuine advantage of the ellipse's analytic pushforward "
             "(see appendix discussion).\n")
    unc = {n: _agg(results[n], "n_uncovered_test") for n in n_grid}
    L.append("Uncovered test points for the bare ellipse (excluded from "
             "G_test, never clipped): "
             + "; ".join(f"N = {n}: mean {unc[n][0]:.1f}, max {unc[n][3]:.0f}"
                         f" of {len(y_test)}" for n in n_grid) + ".\n")

    L.append("## Band widths\n")
    L.append("| N | ellipse / hypercube | +PAC / hypercube "
             "| ellipse full width / std(y_test) |")
    L.append("|---|---|---|---|")
    for n in n_grid:
        m1, s1, _, _ = _agg(results[n], "ratio_e_hc")
        m2, s2, _, _ = _agg(results[n], "ratio_pac_hc")
        w, sw, _, _ = _agg(results[n], "width_e")
        L.append(f"| {n} | {fmt(100 * m1, 100 * s1, 1)}% "
                 f"| {fmt(100 * m2, 100 * s2, 1)}% "
                 f"| {fmt(w / y_test.std(), sw / y_test.std(), 2)} |")
    L.append("\nWidth ratios are means over the test set of pointwise "
             "band-width ratios; the last column is quoted against the "
             "data spread as a sampling-artifact-free alternative. "
             "Finding: at this moderate P the certified ellipse support is "
             "systematically WIDER than the sampled hypercube max/min range "
             "(ratio > 100%), unlike the O(50-80%) anticipated in the "
             "handoff. The interior-point condition forces the ellipse to "
             "cover every training residual, while the sampled hypercube "
             "band spans only the bulk of the pointwise corrections (its "
             "test coverage is below 1 above); the anticipated regime "
             "presupposes the strong sampling-concentration of much larger "
             "P. Reported as-is, not tuned away.\n")

    L.append("## PAC broadening of the support band\n")
    L.append("| N | mean broadening (+%) |")
    L.append("|---|---|")
    for n in n_grid:
        m, s, _, _ = _agg(results[n], "broaden_pct")
        L.append(f"| {n} | +{fmt(m, s, 1)}% |")
    bro = [f"+{_agg(results[n], 'broaden_pct')[0]:.0f}%" for n in n_grid]
    L.append(f"\nDecay {' -> '.join(bro)} over N: the hyperposterior "
             "concentrates on the phase-1 optimum at rate N.\n")

    L.append("## Certificate vs truth (nats; mean +/- std over "
             "replicates)\n")
    L.append("| N | bound_ | G_test | objective_ (train) | gap "
             "bound_ - G_test | KL | gamma_ |")
    L.append("|---|---|---|---|---|---|---|")
    for n in n_grid:
        b, sb, _, _ = _agg(results[n], "bound")
        g, sg, _, _ = _agg(results[n], "G_test")
        o, so, _, _ = _agg(results[n], "objective")
        gaps = np.array([r["bound"] - r["G_test"] for r in results[n]])
        k, sk, _, _ = _agg(results[n], "kl")
        gm, sgm, _, _ = _agg(results[n], "gamma")
        L.append(f"| {n} | {fmt(b, sb)} | {fmt(g, sg)} | {fmt(o, so)} "
                 f"| {fmt(gaps.mean(), gaps.std())} | {fmt(k, sk, 1)} "
                 f"| {fmt(gm, sgm, 1)} |")
    nonvac = [n for n in n_grid if _agg(results[n], "bound")[0] < ref_nats]
    L.append(f"\nln-uniform reference (uniform density over the test data "
             f"range): {ref_nats:+.3f} nats. The certificate is "
             f"non-vacuous (bound_ below the reference) at "
             f"N in {{{', '.join(str(n) for n in nonvac)}}}"
             + (" - every quoted N." if len(nonvac) == len(n_grid) else ".")
             + "\n")

    L.append(f"## Appendix: estimator variants (N = {n_panel}, single "
             "replicate)\n")
    L.append("| variant | coverage | width/std | objective_ | G_test "
             "| bound_ | KL | gamma_ |")
    L.append("|---|---|---|---|---|---|---|---|")
    for name, v in variants.items():
        L.append(f"| {name} | {v['coverage']:.3f} | {v['width_std']:.2f} "
                 f"| {v['objective']:+.3f} | {v['G_test']:+.3f} "
                 f"| {v['bound']:+.3f} | {v['kl']:.1f} | {v['gamma']:.1f} |")
    L.append("\n'phase1' centers the hyperprior on the phase-1 optimum "
             "(empirical-Bayes caveat on the formal reading of bound_); "
             "'warm_start' is the caveat-free certificate; "
             "optimize_center=True tightens the fit at the cost of a "
             "less conservative center.\n")

    L.append(f"## Appendix: secondary QoI y = ln[P({K_STAR})/P({K_REF})] "
             f"(N = {n_panel}, single replicate)\n")
    L.append(f"BayesianRidge val RMSE {100 * rel2:.2f}% of std(y2). "
             f"Coverage BR/HC/ellipse/+PAC = {row2['cov_br']:.3f} / "
             f"{row2['cov_hc']:.3f} / {row2['cov_e']:.3f} / "
             f"{row2['cov_pac']:.3f}; bound_ = {row2['bound']:+.3f}, "
             f"G_test = {row2['G_test']:+.3f}, PAC broadening "
             f"+{row2['broaden_pct']:.1f}%. Same mechanics as the primary "
             "QoI: dimensionless BAO-envelope amplitude ratio.\n")

    L.append("## Timing\n")
    if timing:
        for label, t in timing.items():
            conv = "converged" if t["converged"] else "NOT converged (omit)"
            L.append(f"- {label}, rank {RANK}, N = {t['N']}, pac_bayes=True: "
                     f"{t['seconds']:.1f} s, n_iter_ = {t['n_iter']} ({conv})")
        L.append("")
    else:
        L.append("Skipped (quick mode).\n")

    L.append("## Acceptance checks\n")
    for name, passed, detail in checks.rows:
        L.append(f"- [{'PASS' if passed else 'FAIL'}] {name}: {detail}")
    L.append(f"\n**{'ALL CHECKS PASSED' if checks.all_passed else 'SOME CHECKS FAILED'}**\n")

    path.write_text("\n".join(L))


if __name__ == "__main__":
    sys.exit(main())
